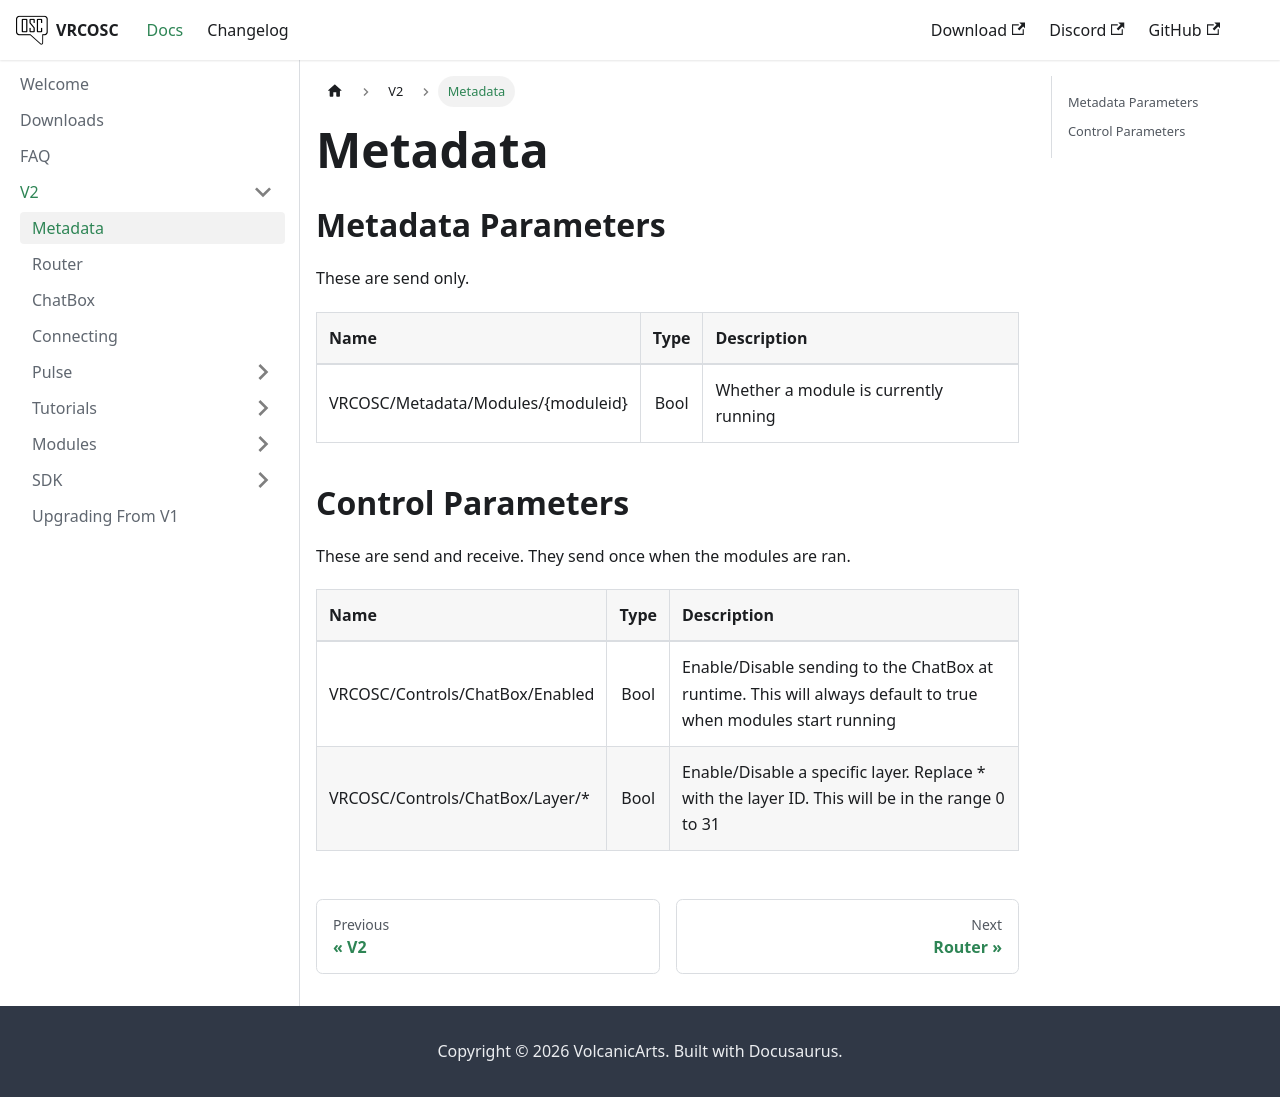

repository: VolcanicArts/vrcosc.com · page: docs/v2/metadata.html · generator: docusaurus

---
sidebar_position: 1
title: Metadata
description: Metadata parameters
---

## Metadata Parameters

These are send only.

| Name | Type | Description |
| :--- | :--: | :-- |
| VRCOSC/Metadata/Modules/\{moduleid\} | Bool | Whether a module is currently running |

## Control Parameters

These are send and receive. They send once when the modules are ran.

| Name | Type | Description |
| :--- | :--: | :-- |
| VRCOSC/Controls/ChatBox/Enabled | Bool | Enable/Disable sending to the ChatBox at runtime. This will always default to true when modules start running |
| VRCOSC/Controls/ChatBox/Layer/* | Bool | Enable/Disable a specific layer. Replace * with the layer ID. This will be in the range 0 to 31 |
